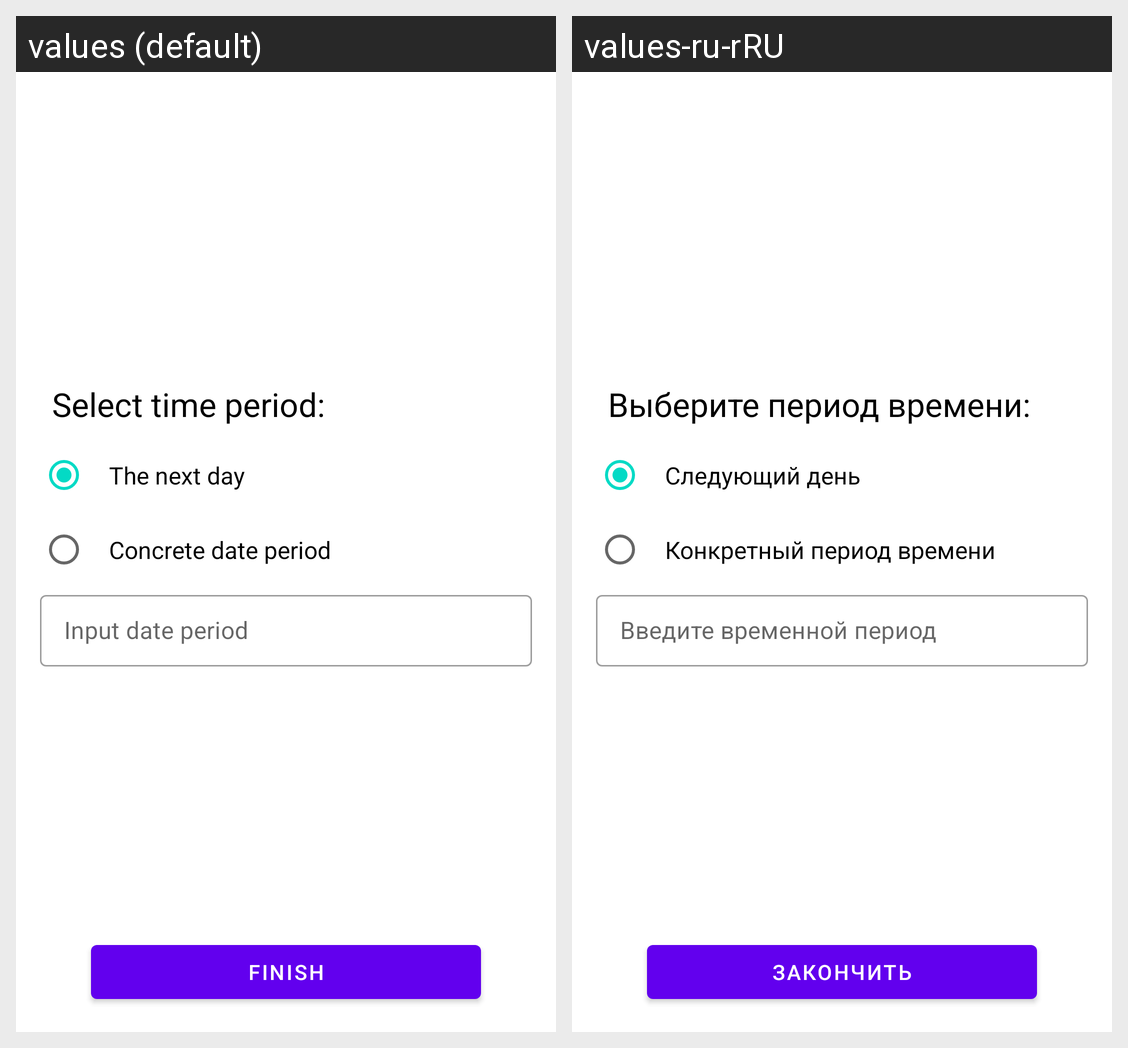

The same Android screen rendered under two of its app's locales, left to right. List the strings drawn on it with the default value and each locale's translation.
Android screen res/layout/fragment_trigger_addition_time.xml rendered under 2 locales, left to right: values (default), values-ru-rRU. Device: Nexus 5 (rendered at 1080×1920; each locale shown at half size, 540×960, under a caption strip naming it); theme Theme.WeatherApp.
Strings drawn on this screen, with the default value and each locale's value (text and hints the layout hard-codes, and strings that could not be matched under every locale, appear in the picture but are not listed):

select_time_period
  values: Select time period:
  values-ru-rRU: Выберите период времени:

the_next_day
  values: The next day
  values-ru-rRU: Следующий день

concrete_date_period
  values: Concrete date period
  values-ru-rRU: Конкретный период времени

finish
  values: Finish
  values-ru-rRU: Закончить
